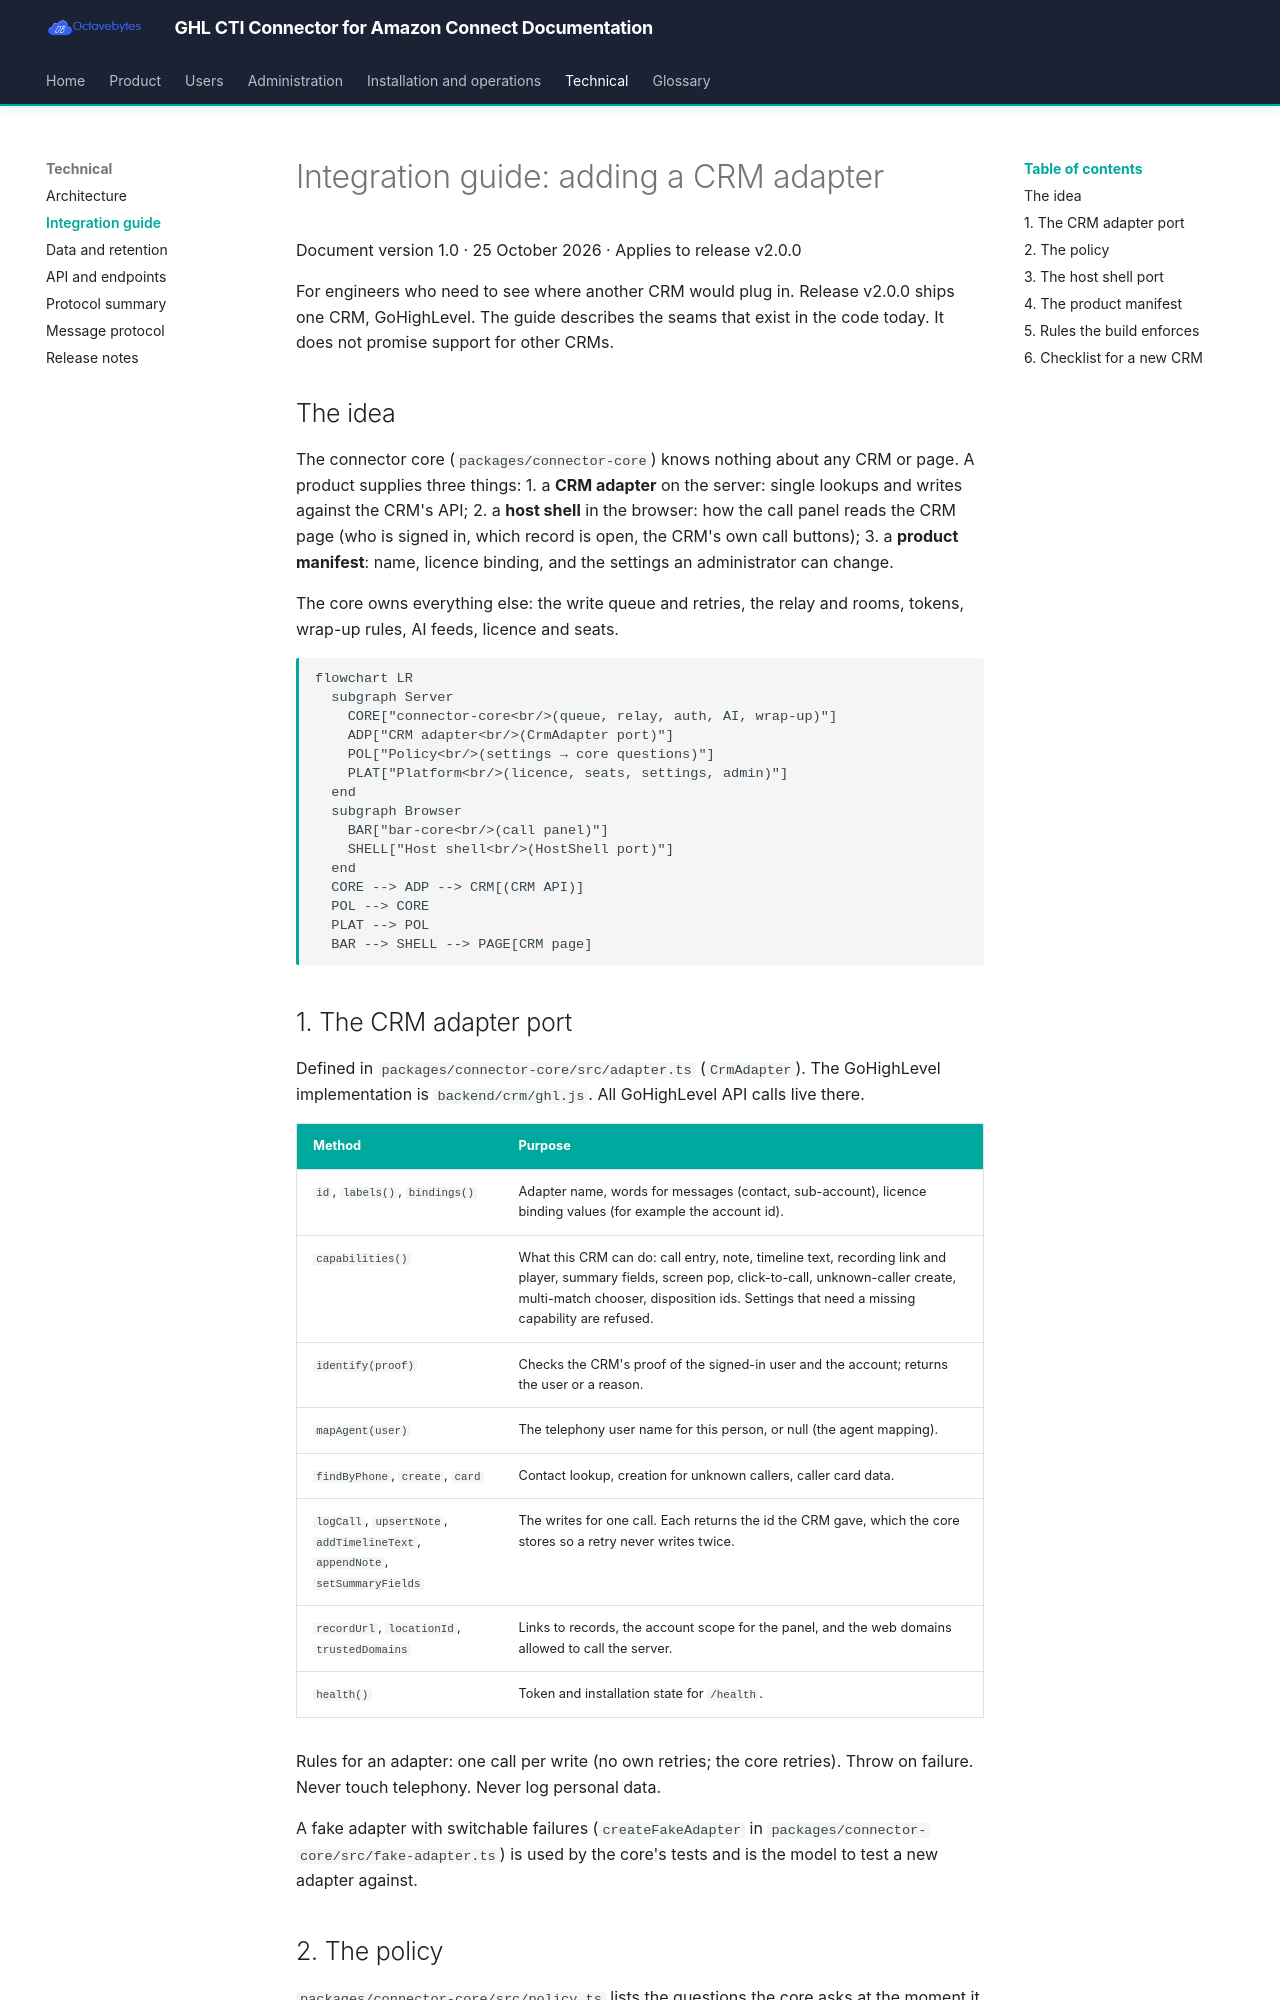

repository: octavebytes/GHL · page: technical/integration-guide/index.html · generator: mkdocs

# Integration guide: adding a CRM adapter

Document version 1.0 · 25 October 2026 · Applies to release v2.0.0

For engineers who need to see where another CRM would plug in. Release v2.0.0 ships one CRM, GoHighLevel. The guide describes the seams that exist in the code today. It does not promise support for other CRMs.

## The idea

The connector core (`packages/connector-core`) knows nothing about any CRM or page. A product supplies three things:
1. a **CRM adapter** on the server: single lookups and writes against the CRM's API;
2. a **host shell** in the browser: how the call panel reads the CRM page (who is signed in, which record is open, the CRM's own call buttons);
3. a **product manifest**: name, licence binding, and the settings an administrator can change.

The core owns everything else: the write queue and retries, the relay and rooms, tokens, wrap-up rules, AI feeds, licence and seats.

```mermaid
flowchart LR
  subgraph Server
    CORE["connector-core<br/>(queue, relay, auth, AI, wrap-up)"]
    ADP["CRM adapter<br/>(CrmAdapter port)"]
    POL["Policy<br/>(settings → core questions)"]
    PLAT["Platform<br/>(licence, seats, settings, admin)"]
  end
  subgraph Browser
    BAR["bar-core<br/>(call panel)"]
    SHELL["Host shell<br/>(HostShell port)"]
  end
  CORE --> ADP --> CRM[(CRM API)]
  POL --> CORE
  PLAT --> POL
  BAR --> SHELL --> PAGE[CRM page]
```

## 1. The CRM adapter port

Defined in `packages/connector-core/src/adapter.ts` (`CrmAdapter`). The GoHighLevel implementation is `backend/crm/ghl.js`. All GoHighLevel API calls live there.

| Method | Purpose |
|---|---|
| `id`, `labels()`, `bindings()` | Adapter name, words for messages (contact, sub-account), licence binding values (for example the account id). |
| `capabilities()` | What this CRM can do: call entry, note, timeline text, recording link and player, summary fields, screen pop, click-to-call, unknown-caller create, multi-match chooser, disposition ids. Settings that need a missing capability are refused. |
| `identify(proof)` | Checks the CRM's proof of the signed-in user and the account; returns the user or a reason. |
| `mapAgent(user)` | The telephony user name for this person, or null (the agent mapping). |
| `findByPhone`, `create`, `card` | Contact lookup, creation for unknown callers, caller card data. |
| `logCall`, `upsertNote`, `addTimelineText`, `appendNote`, `setSummaryFields` | The writes for one call. Each returns the id the CRM gave, which the core stores so a retry never writes twice. |
| `recordUrl`, `locationId`, `trustedDomains` | Links to records, the account scope for the panel, and the web domains allowed to call the server. |
| `health()` | Token and installation state for `/health`. |

Rules for an adapter: one call per write (no own retries; the core retries). Throw on failure. Never touch telephony. Never log personal data.

A fake adapter with switchable failures (`createFakeAdapter` in `packages/connector-core/src/fake-adapter.ts`) is used by the core's tests and is the model to test a new adapter against.
